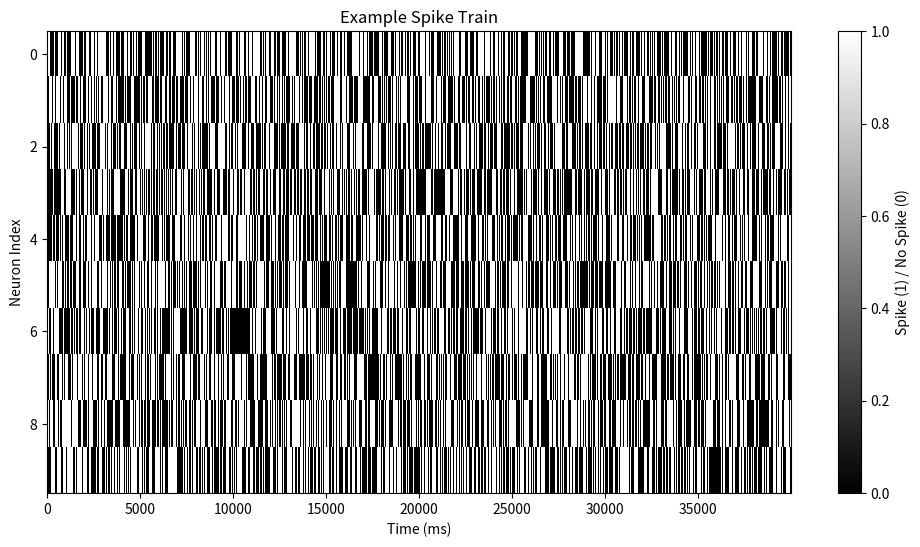
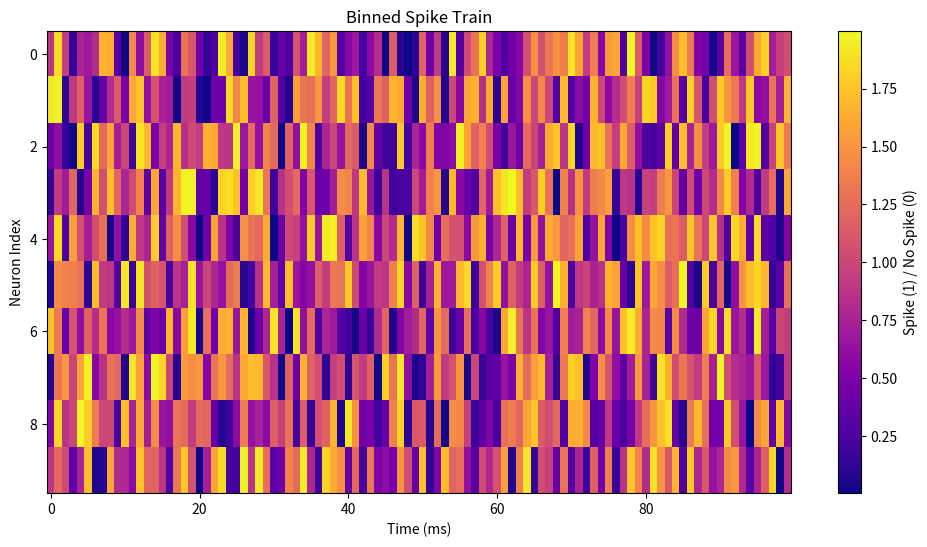

The script that saved these images, in order:
import numpy as np
import matplotlib.pyplot as plt
binary_train = np.random.randint(0, 2, (40000, 10))  # Example binary spike train data
binned_train = np.random.uniform(0, 2, (100, 10))  # Example binned spike train data

def plot_spike_train(spike_train: np.ndarray, title: str = "Spike Train", xlabel: str = "Time", ylabel: str = "Neuron", cmap: str = "gray") -> None:
    """Plots a binary spike train."""
    plt.figure(figsize=(12, 6))
    plt.imshow(spike_train.T, aspect='auto', cmap=cmap, interpolation='nearest')
    plt.title(title)
    plt.xlabel(xlabel)
    plt.ylabel(ylabel)
    plt.colorbar(label='Spike (1) / No Spike (0)')
    plt.show()

plot_spike_train(binary_train, title="Example Spike Train", xlabel="Time (ms)", ylabel="Neuron Index")
plot_spike_train(binned_train, title="Binned Spike Train", xlabel="Time (ms)", ylabel="Neuron Index", cmap="plasma")